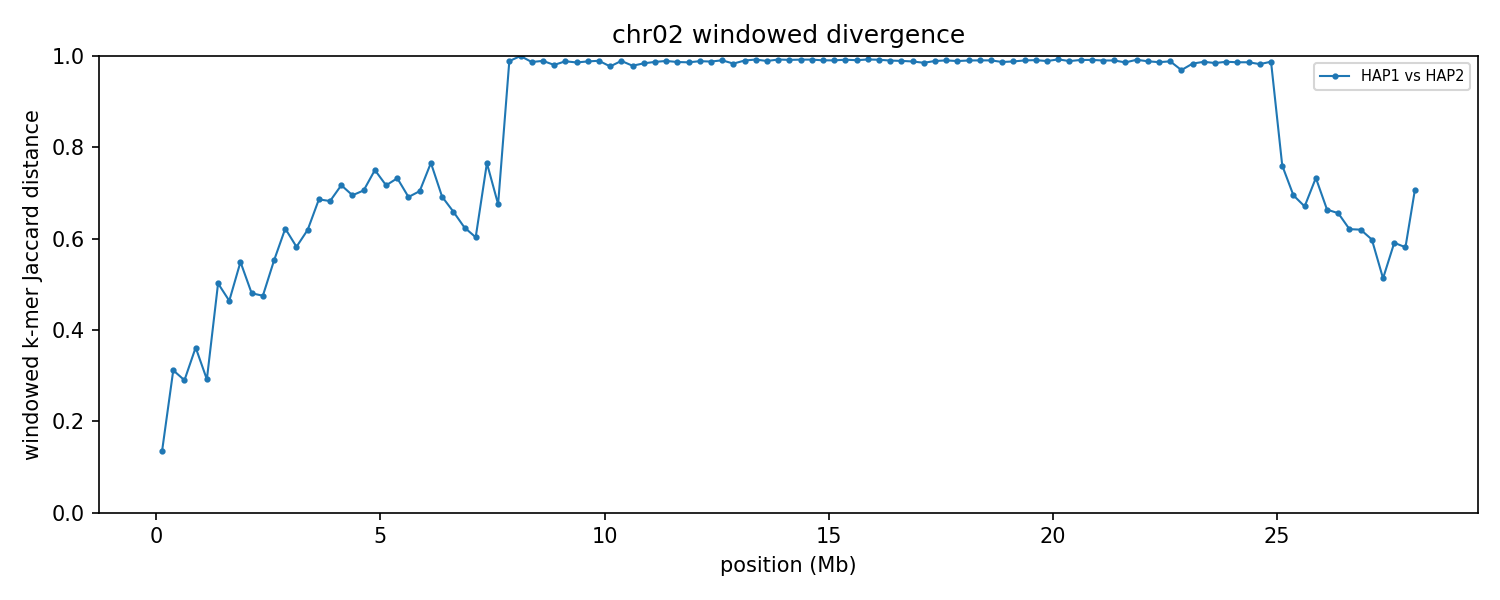

Data behind this chart, as committed beside it:
group	win_start	win_end	unit_a	unit_b	hap_a	hap_b	chrom_a	chrom_b	kmers_a	kmers_b	shared	union	jaccard_distance
chr02	1	250000	HAP1_chr02	HAP2_chr02	HAP1	HAP2	2	2	236688	237125	219829	253984	0.1345
chr02	250001	500000	HAP1_chr02	HAP2_chr02	HAP1	HAP2	2	2	241865	240516	196676	285705	0.3116
chr02	500001	750000	HAP1_chr02	HAP2_chr02	HAP1	HAP2	2	2	238563	238069	197915	278717	0.2899
chr02	750001	1000000	HAP1_chr02	HAP2_chr02	HAP1	HAP2	2	2	230081	223474	176749	276806	0.3615
chr02	1000001	1250000	HAP1_chr02	HAP2_chr02	HAP1	HAP2	2	2	220533	231014	187208	264339	0.2918
chr02	1250001	1500000	HAP1_chr02	HAP2_chr02	HAP1	HAP2	2	2	215933	235554	150119	301368	0.5019
chr02	1500001	1750000	HAP1_chr02	HAP2_chr02	HAP1	HAP2	2	2	240988	240025	167879	313134	0.4639
chr02	1750001	2000000	HAP1_chr02	HAP2_chr02	HAP1	HAP2	2	2	239789	236838	148164	328463	0.5489
chr02	2000001	2250000	HAP1_chr02	HAP2_chr02	HAP1	HAP2	2	2	233469	237349	160999	309819	0.4803
chr02	2250001	2500000	HAP1_chr02	HAP2_chr02	HAP1	HAP2	2	2	239998	241925	165923	316000	0.4749
chr02	2500001	2750000	HAP1_chr02	HAP2_chr02	HAP1	HAP2	2	2	242820	241214	149648	334386	0.5525
chr02	2750001	3000000	HAP1_chr02	HAP2_chr02	HAP1	HAP2	2	2	233617	234832	128506	339943	0.622
chr02	3000001	3250000	HAP1_chr02	HAP2_chr02	HAP1	HAP2	2	2	238020	238342	140400	335962	0.5821
chr02	3250001	3500000	HAP1_chr02	HAP2_chr02	HAP1	HAP2	2	2	235606	241714	131624	345696	0.6192
chr02	3500001	3750000	HAP1_chr02	HAP2_chr02	HAP1	HAP2	2	2	228578	235207	110854	352931	0.6859
chr02	3750001	4000000	HAP1_chr02	HAP2_chr02	HAP1	HAP2	2	2	240748	241098	116160	365686	0.6824
chr02	4000001	4250000	HAP1_chr02	HAP2_chr02	HAP1	HAP2	2	2	238897	239755	105590	373062	0.717
chr02	4250001	4500000	HAP1_chr02	HAP2_chr02	HAP1	HAP2	2	2	238024	240099	111756	366367	0.695
chr02	4500001	4750000	HAP1_chr02	HAP2_chr02	HAP1	HAP2	2	2	236552	240667	108531	368688	0.7056
chr02	4750001	5000000	HAP1_chr02	HAP2_chr02	HAP1	HAP2	2	2	236814	237328	94754	379388	0.7502
chr02	5000001	5250000	HAP1_chr02	HAP2_chr02	HAP1	HAP2	2	2	238903	240430	105813	373520	0.7167
chr02	5250001	5500000	HAP1_chr02	HAP2_chr02	HAP1	HAP2	2	2	239053	237684	100676	376061	0.7323
chr02	5500001	5750000	HAP1_chr02	HAP2_chr02	HAP1	HAP2	2	2	239068	237607	112473	364202	0.6912
chr02	5750001	6000000	HAP1_chr02	HAP2_chr02	HAP1	HAP2	2	2	236376	238994	108566	366804	0.704
chr02	6000001	6250000	HAP1_chr02	HAP2_chr02	HAP1	HAP2	2	2	229802	242746	89666	382882	0.7658
chr02	6250001	6500000	HAP1_chr02	HAP2_chr02	HAP1	HAP2	2	2	238735	236573	111971	363337	0.6918
chr02	6500001	6750000	HAP1_chr02	HAP2_chr02	HAP1	HAP2	2	2	236716	236080	120170	352626	0.6592
chr02	6750001	7000000	HAP1_chr02	HAP2_chr02	HAP1	HAP2	2	2	239419	243658	131954	351123	0.6242
chr02	7000001	7250000	HAP1_chr02	HAP2_chr02	HAP1	HAP2	2	2	242150	238613	136608	344155	0.6031
chr02	7250001	7500000	HAP1_chr02	HAP2_chr02	HAP1	HAP2	2	2	234008	231848	88539	377317	0.7653
chr02	7500001	7750000	HAP1_chr02	HAP2_chr02	HAP1	HAP2	2	2	224737	133472	87780	270429	0.6754
chr02	7750001	8000000	HAP1_chr02	HAP2_chr02	HAP1	HAP2	2	2	88810	2722	1006	90526	0.9889
chr02	8000001	8250000	HAP1_chr02	HAP2_chr02	HAP1	HAP2	2	2	238665	3003	14	241654	0.9999
chr02	8250001	8500000	HAP1_chr02	HAP2_chr02	HAP1	HAP2	2	2	242473	205909	5849	442533	0.9868
chr02	8500001	8750000	HAP1_chr02	HAP2_chr02	HAP1	HAP2	2	2	239751	241817	5070	476498	0.9894
chr02	8750001	9000000	HAP1_chr02	HAP2_chr02	HAP1	HAP2	2	2	238096	239244	9162	468178	0.9804
chr02	9000001	9250000	HAP1_chr02	HAP2_chr02	HAP1	HAP2	2	2	239550	241678	5512	475716	0.9884
chr02	9250001	9500000	HAP1_chr02	HAP2_chr02	HAP1	HAP2	2	2	242976	238053	6691	474338	0.9859
chr02	9500001	9750000	HAP1_chr02	HAP2_chr02	HAP1	HAP2	2	2	230005	241359	5538	465826	0.9881
chr02	9750001	10000000	HAP1_chr02	HAP2_chr02	HAP1	HAP2	2	2	238924	226360	4810	460474	0.9896
chr02	10000001	10250000	HAP1_chr02	HAP2_chr02	HAP1	HAP2	2	2	234939	237860	10555	462244	0.9772
chr02	10250001	10500000	HAP1_chr02	HAP2_chr02	HAP1	HAP2	2	2	224452	238316	4927	457841	0.9892
chr02	10500001	10750000	HAP1_chr02	HAP2_chr02	HAP1	HAP2	2	2	230084	240079	9821	460342	0.9787
chr02	10750001	11000000	HAP1_chr02	HAP2_chr02	HAP1	HAP2	2	2	235781	224741	7278	453244	0.9839
chr02	11000001	11250000	HAP1_chr02	HAP2_chr02	HAP1	HAP2	2	2	239707	239195	6121	472781	0.9871
chr02	11250001	11500000	HAP1_chr02	HAP2_chr02	HAP1	HAP2	2	2	236029	238237	5091	469175	0.9891
chr02	11500001	11750000	HAP1_chr02	HAP2_chr02	HAP1	HAP2	2	2	223527	235043	5944	452626	0.9869
chr02	11750001	12000000	HAP1_chr02	HAP2_chr02	HAP1	HAP2	2	2	236663	223502	6315	453850	0.9861
chr02	12000001	12250000	HAP1_chr02	HAP2_chr02	HAP1	HAP2	2	2	239284	233669	5293	467660	0.9887
chr02	12250001	12500000	HAP1_chr02	HAP2_chr02	HAP1	HAP2	2	2	236028	235476	5671	465833	0.9878
chr02	12500001	12750000	HAP1_chr02	HAP2_chr02	HAP1	HAP2	2	2	238611	242259	4484	476386	0.9906
chr02	12750001	13000000	HAP1_chr02	HAP2_chr02	HAP1	HAP2	2	2	239906	234906	7780	467032	0.9833
chr02	13000001	13250000	HAP1_chr02	HAP2_chr02	HAP1	HAP2	2	2	240377	238606	4720	474263	0.99
chr02	13250001	13500000	HAP1_chr02	HAP2_chr02	HAP1	HAP2	2	2	244397	243076	3748	483725	0.9923
chr02	13500001	13750000	HAP1_chr02	HAP2_chr02	HAP1	HAP2	2	2	243978	242205	5278	480905	0.989
chr02	13750001	14000000	HAP1_chr02	HAP2_chr02	HAP1	HAP2	2	2	242349	245138	3721	483766	0.9923
chr02	14000001	14250000	HAP1_chr02	HAP2_chr02	HAP1	HAP2	2	2	239800	242983	4068	478715	0.9915
chr02	14250001	14500000	HAP1_chr02	HAP2_chr02	HAP1	HAP2	2	2	241751	242362	3818	480295	0.9921
chr02	14500001	14750000	HAP1_chr02	HAP2_chr02	HAP1	HAP2	2	2	233992	241591	3739	471844	0.9921
chr02	14750001	15000000	HAP1_chr02	HAP2_chr02	HAP1	HAP2	2	2	242776	199106	4147	437735	0.9905
... 53 more rows
